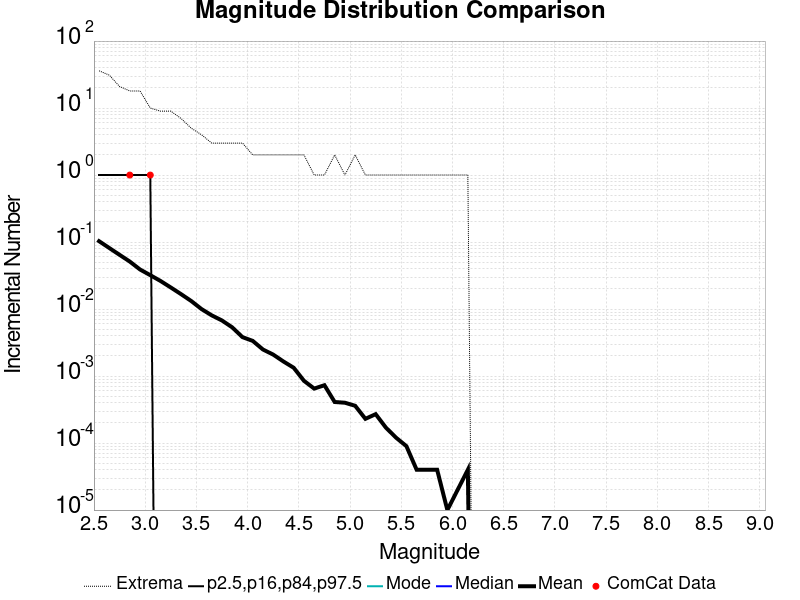

The data file committed next to this chart (first rows):
Magnitude, ComCat Data, Simulation Mean, Simulation Median, Simulation Mode, Simulation Minimum, Simulation Maximum, 2.5 %-ile, 16 %-ile, 84 %-ile, 97.5 %-ile
2.55, 0.0, 0.103, 0.0, 0.0, 0.0, 36.0, 0.0, 0.0, 0.0, 1.0
2.65, 0.0, 0.08147, 0.0, 0.0, 0.0, 31.0, 0.0, 0.0, 0.0, 1.0
2.75, 0.0, 0.0645, 0.0, 0.0, 0.0, 21.0, 0.0, 0.0, 0.0, 1.0
2.85, 1.0, 0.05116, 0.0, 0.0, 0.0, 18.0, 0.0, 0.0, 0.0, 1.0
2.95, 0.0, 0.03894, 0.0, 0.0, 0.0, 18.0, 0.0, 0.0, 0.0, 1.0
3.05, 1.0, 0.03205, 0.0, 0.0, 0.0, 10.0, 0.0, 0.0, 0.0, 1.0
3.15, 0.0, 0.02625, 0.0, 0.0, 0.0, 9.0, 0.0, 0.0, 0.0, 0.0
3.25, 0.0, 0.021, 0.0, 0.0, 0.0, 9.0, 0.0, 0.0, 0.0, 0.0
3.35, 0.0, 0.01671, 0.0, 0.0, 0.0, 7.0, 0.0, 0.0, 0.0, 0.0
3.45, 0.0, 0.01318, 0.0, 0.0, 0.0, 5.0, 0.0, 0.0, 0.0, 0.0
3.55, 0.0, 0.01, 0.0, 0.0, 0.0, 4.0, 0.0, 0.0, 0.0, 0.0
3.65, 0.0, 0.00805, 0.0, 0.0, 0.0, 3.0, 0.0, 0.0, 0.0, 0.0
3.75, 0.0, 0.00675, 0.0, 0.0, 0.0, 3.0, 0.0, 0.0, 0.0, 0.0
3.85, 0.0, 0.00533, 0.0, 0.0, 0.0, 3.0, 0.0, 0.0, 0.0, 0.0
3.95, 0.0, 0.00381, 0.0, 0.0, 0.0, 3.0, 0.0, 0.0, 0.0, 0.0
4.05, 0.0, 0.00335, 0.0, 0.0, 0.0, 2.0, 0.0, 0.0, 0.0, 0.0
4.15, 0.0, 0.00249, 0.0, 0.0, 0.0, 2.0, 0.0, 0.0, 0.0, 0.0
4.25, 0.0, 0.00209, 0.0, 0.0, 0.0, 2.0, 0.0, 0.0, 0.0, 0.0
4.35, 0.0, 0.00165, 0.0, 0.0, 0.0, 2.0, 0.0, 0.0, 0.0, 0.0
4.45, 0.0, 0.00133, 0.0, 0.0, 0.0, 2.0, 0.0, 0.0, 0.0, 0.0
4.55, 0.0, 8.5E-4, 0.0, 0.0, 0.0, 2.0, 0.0, 0.0, 0.0, 0.0
4.65, 0.0, 6.5E-4, 0.0, 0.0, 0.0, 1.0, 0.0, 0.0, 0.0, 0.0
4.75, 0.0, 7.3E-4, 0.0, 0.0, 0.0, 1.0, 0.0, 0.0, 0.0, 0.0
4.85, 0.0, 4.1E-4, 0.0, 0.0, 0.0, 2.0, 0.0, 0.0, 0.0, 0.0
4.95, 0.0, 4.0E-4, 0.0, 0.0, 0.0, 1.0, 0.0, 0.0, 0.0, 0.0
5.05, 0.0, 3.6E-4, 0.0, 0.0, 0.0, 2.0, 0.0, 0.0, 0.0, 0.0
5.15, 0.0, 2.3E-4, 0.0, 0.0, 0.0, 1.0, 0.0, 0.0, 0.0, 0.0
5.25, 0.0, 2.7E-4, 0.0, 0.0, 0.0, 1.0, 0.0, 0.0, 0.0, 0.0
5.35, 0.0, 1.7E-4, 0.0, 0.0, 0.0, 1.0, 0.0, 0.0, 0.0, 0.0
5.45, 0.0, 1.2E-4, 0.0, 0.0, 0.0, 1.0, 0.0, 0.0, 0.0, 0.0
5.55, 0.0, 9.0E-5, 0.0, 0.0, 0.0, 1.0, 0.0, 0.0, 0.0, 0.0
5.65, 0.0, 4.0E-5, 0.0, 0.0, 0.0, 1.0, 0.0, 0.0, 0.0, 0.0
5.75, 0.0, 4.0E-5, 0.0, 0.0, 0.0, 1.0, 0.0, 0.0, 0.0, 0.0
5.85, 0.0, 4.0E-5, 0.0, 0.0, 0.0, 1.0, 0.0, 0.0, 0.0, 0.0
5.95, 0.0, 1.0E-5, 0.0, 0.0, 0.0, 1.0, 0.0, 0.0, 0.0, 0.0
6.05, 0.0, 2.0E-5, 0.0, 0.0, 0.0, 1.0, 0.0, 0.0, 0.0, 0.0
6.15, 0.0, 4.0E-5, 0.0, 0.0, 0.0, 1.0, 0.0, 0.0, 0.0, 0.0
6.25, 0.0, 0.0, 0.0, 0.0, 0.0, 0.0, 0.0, 0.0, 0.0, 0.0
6.35, 0.0, 0.0, 0.0, 0.0, 0.0, 0.0, 0.0, 0.0, 0.0, 0.0
6.45, 0.0, 0.0, 0.0, 0.0, 0.0, 0.0, 0.0, 0.0, 0.0, 0.0
6.55, 0.0, 0.0, 0.0, 0.0, 0.0, 0.0, 0.0, 0.0, 0.0, 0.0
6.65, 0.0, 0.0, 0.0, 0.0, 0.0, 0.0, 0.0, 0.0, 0.0, 0.0
6.75, 0.0, 0.0, 0.0, 0.0, 0.0, 0.0, 0.0, 0.0, 0.0, 0.0
6.85, 0.0, 0.0, 0.0, 0.0, 0.0, 0.0, 0.0, 0.0, 0.0, 0.0
6.95, 0.0, 0.0, 0.0, 0.0, 0.0, 0.0, 0.0, 0.0, 0.0, 0.0
7.05, 0.0, 0.0, 0.0, 0.0, 0.0, 0.0, 0.0, 0.0, 0.0, 0.0
7.15, 0.0, 0.0, 0.0, 0.0, 0.0, 0.0, 0.0, 0.0, 0.0, 0.0
7.25, 0.0, 0.0, 0.0, 0.0, 0.0, 0.0, 0.0, 0.0, 0.0, 0.0
7.35, 0.0, 0.0, 0.0, 0.0, 0.0, 0.0, 0.0, 0.0, 0.0, 0.0
7.45, 0.0, 0.0, 0.0, 0.0, 0.0, 0.0, 0.0, 0.0, 0.0, 0.0
7.55, 0.0, 0.0, 0.0, 0.0, 0.0, 0.0, 0.0, 0.0, 0.0, 0.0
7.65, 0.0, 0.0, 0.0, 0.0, 0.0, 0.0, 0.0, 0.0, 0.0, 0.0
7.75, 0.0, 0.0, 0.0, 0.0, 0.0, 0.0, 0.0, 0.0, 0.0, 0.0
7.85, 0.0, 0.0, 0.0, 0.0, 0.0, 0.0, 0.0, 0.0, 0.0, 0.0
7.95, 0.0, 0.0, 0.0, 0.0, 0.0, 0.0, 0.0, 0.0, 0.0, 0.0
8.05, 0.0, 0.0, 0.0, 0.0, 0.0, 0.0, 0.0, 0.0, 0.0, 0.0
8.15, 0.0, 0.0, 0.0, 0.0, 0.0, 0.0, 0.0, 0.0, 0.0, 0.0
8.25, 0.0, 0.0, 0.0, 0.0, 0.0, 0.0, 0.0, 0.0, 0.0, 0.0
8.35, 0.0, 0.0, 0.0, 0.0, 0.0, 0.0, 0.0, 0.0, 0.0, 0.0
8.45, 0.0, 0.0, 0.0, 0.0, 0.0, 0.0, 0.0, 0.0, 0.0, 0.0
... 6 more rows
